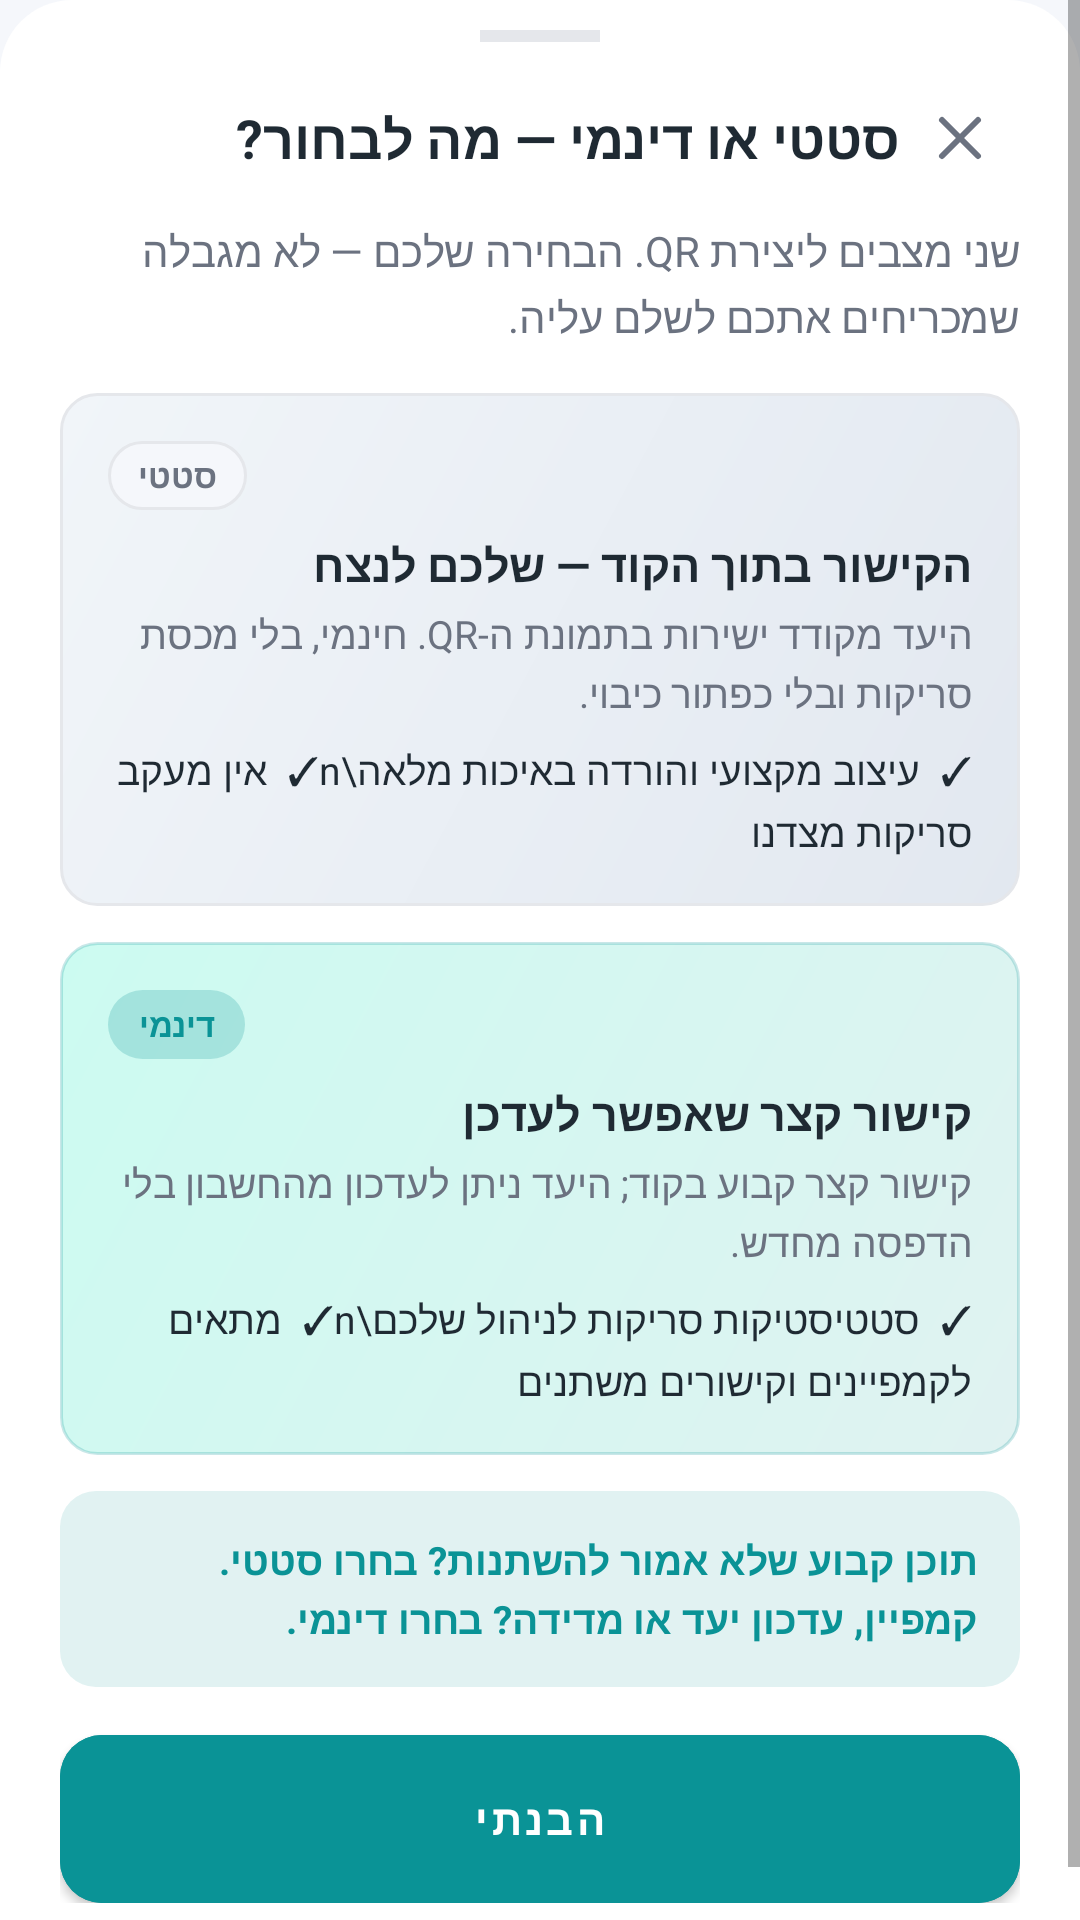

Reconstruct the res/layout file that produces this screen, plus the resources it refers to.
<!-- AndroidManifest.xml: application theme Theme.DynamiQR -->
<!-- res/layout/dialog_static_dynamic_help.xml -->
<?xml version="1.0" encoding="utf-8"?>
<ScrollView xmlns:android="http://schemas.android.com/apk/res/android"
    xmlns:app="http://schemas.android.com/apk/res-auto"
    android:layout_width="match_parent"
    android:layout_height="wrap_content"
    android:fillViewport="true">

    <LinearLayout
        android:layout_width="match_parent"
        android:layout_height="wrap_content"
        android:background="@drawable/bg_sheet"
        android:orientation="vertical"
        android:paddingHorizontal="@dimen/space_screen"
        android:paddingBottom="@dimen/space_xxl">

        <View
            android:layout_width="40dp"
            android:layout_height="4dp"
            android:layout_gravity="center_horizontal"
            android:layout_marginTop="10dp"
            android:layout_marginBottom="12dp"
            android:background="@color/border" />

        <LinearLayout
            android:layout_width="match_parent"
            android:layout_height="wrap_content"
            android:gravity="center_vertical"
            android:orientation="horizontal">

            <TextView
                android:id="@+id/helpHeading"
                android:layout_width="0dp"
                android:layout_height="wrap_content"
                android:layout_weight="1"
                android:gravity="start"
                android:text="סטטי או דינמי — מה לבחור?"
                android:textColor="@color/text_main"
                android:textSize="18sp"
                android:textStyle="bold" />

            <ImageButton
                android:id="@+id/helpCloseButton"
                android:layout_width="40dp"
                android:layout_height="40dp"
                android:background="?attr/selectableItemBackgroundBorderless"
                android:contentDescription="סגור"
                android:padding="8dp"
                android:src="@drawable/ic_close"
                app:tint="@color/sub_text" />
        </LinearLayout>

        <TextView
            android:id="@+id/helpIntro"
            android:layout_width="match_parent"
            android:layout_height="wrap_content"
            android:layout_marginTop="@dimen/space_sm"
            android:gravity="start"
            android:lineSpacingExtra="3dp"
            android:text="שני מצבים ליצירת QR. הבחירה שלכם — לא מגבלה שמכריחים אתכם לשלם עליה."
            android:textColor="@color/sub_text"
            android:textSize="14sp" />

        
        <LinearLayout
            android:layout_width="match_parent"
            android:layout_height="wrap_content"
            android:layout_marginTop="@dimen/space_lg"
            android:background="@drawable/bg_help_card_static"
            android:orientation="vertical"
            android:padding="@dimen/card_padding">

            <TextView
                android:id="@+id/helpStaticBadge"
                android:layout_width="wrap_content"
                android:layout_height="wrap_content"
                android:background="@drawable/bg_badge_static"
                android:paddingHorizontal="10dp"
                android:paddingVertical="4dp"
                android:text="סטטי"
                android:textColor="@color/sub_text"
                android:textSize="11sp"
                android:textStyle="bold" />

            <TextView
                android:id="@+id/helpStaticTitle"
                android:layout_width="match_parent"
                android:layout_height="wrap_content"
                android:layout_marginTop="@dimen/space_sm"
                android:gravity="start"
                android:text="הקישור בתוך הקוד — שלכם לנצח"
                android:textColor="@color/text_main"
                android:textSize="15sp"
                android:textStyle="bold" />

            <TextView
                android:id="@+id/helpStaticBody"
                android:layout_width="match_parent"
                android:layout_height="wrap_content"
                android:layout_marginTop="@dimen/space_xs"
                android:gravity="start"
                android:lineSpacingExtra="2dp"
                android:text="היעד מקודד ישירות בתמונת ה-QR. חינמי, בלי מכסת סריקות ובלי כפתור כיבוי."
                android:textColor="@color/sub_text"
                android:textSize="13sp" />

            <TextView
                android:layout_width="match_parent"
                android:layout_height="wrap_content"
                android:layout_marginTop="@dimen/space_sm"
                android:gravity="start"
                android:lineSpacingExtra="3dp"
                android:text="✓  עיצוב מקצועי והורדה באיכות מלאה\n✓  אין מעקב סריקות מצדנו"
                android:textColor="@color/text_main"
                android:textSize="13sp" />
        </LinearLayout>

        
        <LinearLayout
            android:layout_width="match_parent"
            android:layout_height="wrap_content"
            android:layout_marginTop="@dimen/space_md"
            android:background="@drawable/bg_help_card_dynamic"
            android:orientation="vertical"
            android:padding="@dimen/card_padding">

            <TextView
                android:id="@+id/helpDynamicBadge"
                android:layout_width="wrap_content"
                android:layout_height="wrap_content"
                android:background="@drawable/bg_badge_dynamic"
                android:paddingHorizontal="10dp"
                android:paddingVertical="4dp"
                android:text="דינמי"
                android:textColor="@color/primary"
                android:textSize="11sp"
                android:textStyle="bold" />

            <TextView
                android:id="@+id/helpDynamicTitle"
                android:layout_width="match_parent"
                android:layout_height="wrap_content"
                android:layout_marginTop="@dimen/space_sm"
                android:gravity="start"
                android:text="קישור קצר שאפשר לעדכן"
                android:textColor="@color/text_main"
                android:textSize="15sp"
                android:textStyle="bold" />

            <TextView
                android:id="@+id/helpDynamicBody"
                android:layout_width="match_parent"
                android:layout_height="wrap_content"
                android:layout_marginTop="@dimen/space_xs"
                android:gravity="start"
                android:lineSpacingExtra="2dp"
                android:text="קישור קצר קבוע בקוד; היעד ניתן לעדכון מהחשבון בלי הדפסה מחדש."
                android:textColor="@color/sub_text"
                android:textSize="13sp" />

            <TextView
                android:layout_width="match_parent"
                android:layout_height="wrap_content"
                android:layout_marginTop="@dimen/space_sm"
                android:gravity="start"
                android:lineSpacingExtra="3dp"
                android:text="✓  סטטיסטיקות סריקות לניהול שלכם\n✓  מתאים לקמפיינים וקישורים משתנים"
                android:textColor="@color/text_main"
                android:textSize="13sp" />
        </LinearLayout>

        <TextView
            android:id="@+id/helpTip"
            android:layout_width="match_parent"
            android:layout_height="wrap_content"
            android:layout_marginTop="@dimen/space_md"
            android:background="@drawable/bg_help_tip"
            android:gravity="start"
            android:lineSpacingExtra="2dp"
            android:padding="@dimen/card_padding_inner"
            android:text="תוכן קבוע שלא אמור להשתנות? בחרו סטטי. קמפיין, עדכון יעד או מדידה? בחרו דינמי."
            android:textColor="@color/primary"
            android:textSize="13sp"
            android:textStyle="bold" />

        <com.google.android.material.button.MaterialButton
            android:id="@+id/helpGotItButton"
            android:layout_width="match_parent"
            android:layout_height="@dimen/button_height"
            android:layout_marginTop="@dimen/space_lg"
            android:backgroundTint="@color/primary"
            android:insetTop="0dp"
            android:insetBottom="0dp"
            android:text="הבנתי"
            android:textColor="@color/white"
            android:textStyle="bold"
            app:cornerRadius="@dimen/radius_button" />
    </LinearLayout>
</ScrollView>
<!-- resources referenced by this layout -->
<resources>
  <color name="border">#E5E7EB</color>
  <color name="primary">#0A9396</color>
  <color name="sub_text">#6B7280</color>
  <color name="text_main">#1F2A33</color>
  <color name="white">#FFFFFF</color>
  <dimen name="button_height">56dp</dimen>
  <dimen name="card_padding">16dp</dimen>
  <dimen name="card_padding_inner">14dp</dimen>
  <dimen name="radius_button">14dp</dimen>
  <dimen name="space_lg">16dp</dimen>
  <dimen name="space_md">12dp</dimen>
  <dimen name="space_screen">20dp</dimen>
  <dimen name="space_sm">8dp</dimen>
  <dimen name="space_xs">4dp</dimen>
  <dimen name="space_xxl">24dp</dimen>
  <!-- drawable bg_badge_dynamic (drawable) -->
  <?xml version="1.0" encoding="utf-8"?>
  <shape xmlns:android="http://schemas.android.com/apk/res/android"
      android:shape="rectangle">
      <solid android:color="@color/primary_overlay_22" />
      <corners android:radius="999dp" />
  </shape>
  <!-- drawable bg_badge_static (drawable) -->
  <?xml version="1.0" encoding="utf-8"?>
  <shape xmlns:android="http://schemas.android.com/apk/res/android"
      android:shape="rectangle">
      <solid android:color="@color/background" />
      <stroke
          android:width="1dp"
          android:color="@color/border" />
      <corners android:radius="999dp" />
  </shape>
  <!-- drawable bg_help_card_dynamic (drawable) -->
  <?xml version="1.0" encoding="utf-8"?>
  <shape xmlns:android="http://schemas.android.com/apk/res/android"
      android:shape="rectangle">
      <gradient
          android:angle="135"
          android:endColor="#CCFBF1"
          android:startColor="#E0F2F1"
          android:type="linear" />
      <corners android:radius="@dimen/radius_inset" />
      <stroke
          android:width="1dp"
          android:color="@color/primary_overlay_22" />
  </shape>
  <!-- drawable bg_help_card_static (drawable) -->
  <?xml version="1.0" encoding="utf-8"?>
  <shape xmlns:android="http://schemas.android.com/apk/res/android"
      android:shape="rectangle">
      <gradient
          android:angle="135"
          android:endColor="#F1F5F9"
          android:startColor="#E2E8F0"
          android:type="linear" />
      <corners android:radius="@dimen/radius_inset" />
      <stroke
          android:width="1dp"
          android:color="@color/border" />
  </shape>
  <!-- drawable bg_help_tip (drawable) -->
  <?xml version="1.0" encoding="utf-8"?>
  <shape xmlns:android="http://schemas.android.com/apk/res/android"
      android:shape="rectangle">
      <solid android:color="@color/primary_overlay_12" />
      <corners android:radius="@dimen/radius_inset" />
  </shape>
  <!-- drawable bg_sheet (drawable) -->
  <?xml version="1.0" encoding="utf-8"?>
  <shape xmlns:android="http://schemas.android.com/apk/res/android">
      <solid android:color="@color/surface" />
      <corners
          android:topLeftRadius="@dimen/radius_sheet"
          android:topRightRadius="@dimen/radius_sheet" />
  </shape>
  <color name="primary_overlay_22">#380A9396</color>
  <color name="background">#F5F7FB</color>
  <dimen name="radius_inset">12dp</dimen>
  <color name="primary_overlay_12">#1F0A9396</color>
  <color name="surface">#FFFFFF</color>
  <dimen name="radius_sheet">24dp</dimen>
  <color name="primary_variant">#005F73</color>
  <color name="on_primary">#FFFFFF</color>
  <style name="Widget.DynamiQR.Card" parent="Widget.MaterialComponents.CardView">
          <item name="cardBackgroundColor">@color/surface</item>
          <item name="cardCornerRadius">@dimen/radius_card</item>
          <item name="cardElevation">@dimen/card_elevation</item>
          <item name="strokeColor">@color/border</item>
          <item name="strokeWidth">@dimen/card_stroke</item>
      </style>
  <dimen name="radius_card">16dp</dimen>
  <dimen name="card_elevation">0dp</dimen>
  <dimen name="card_stroke">1dp</dimen>
</resources>
